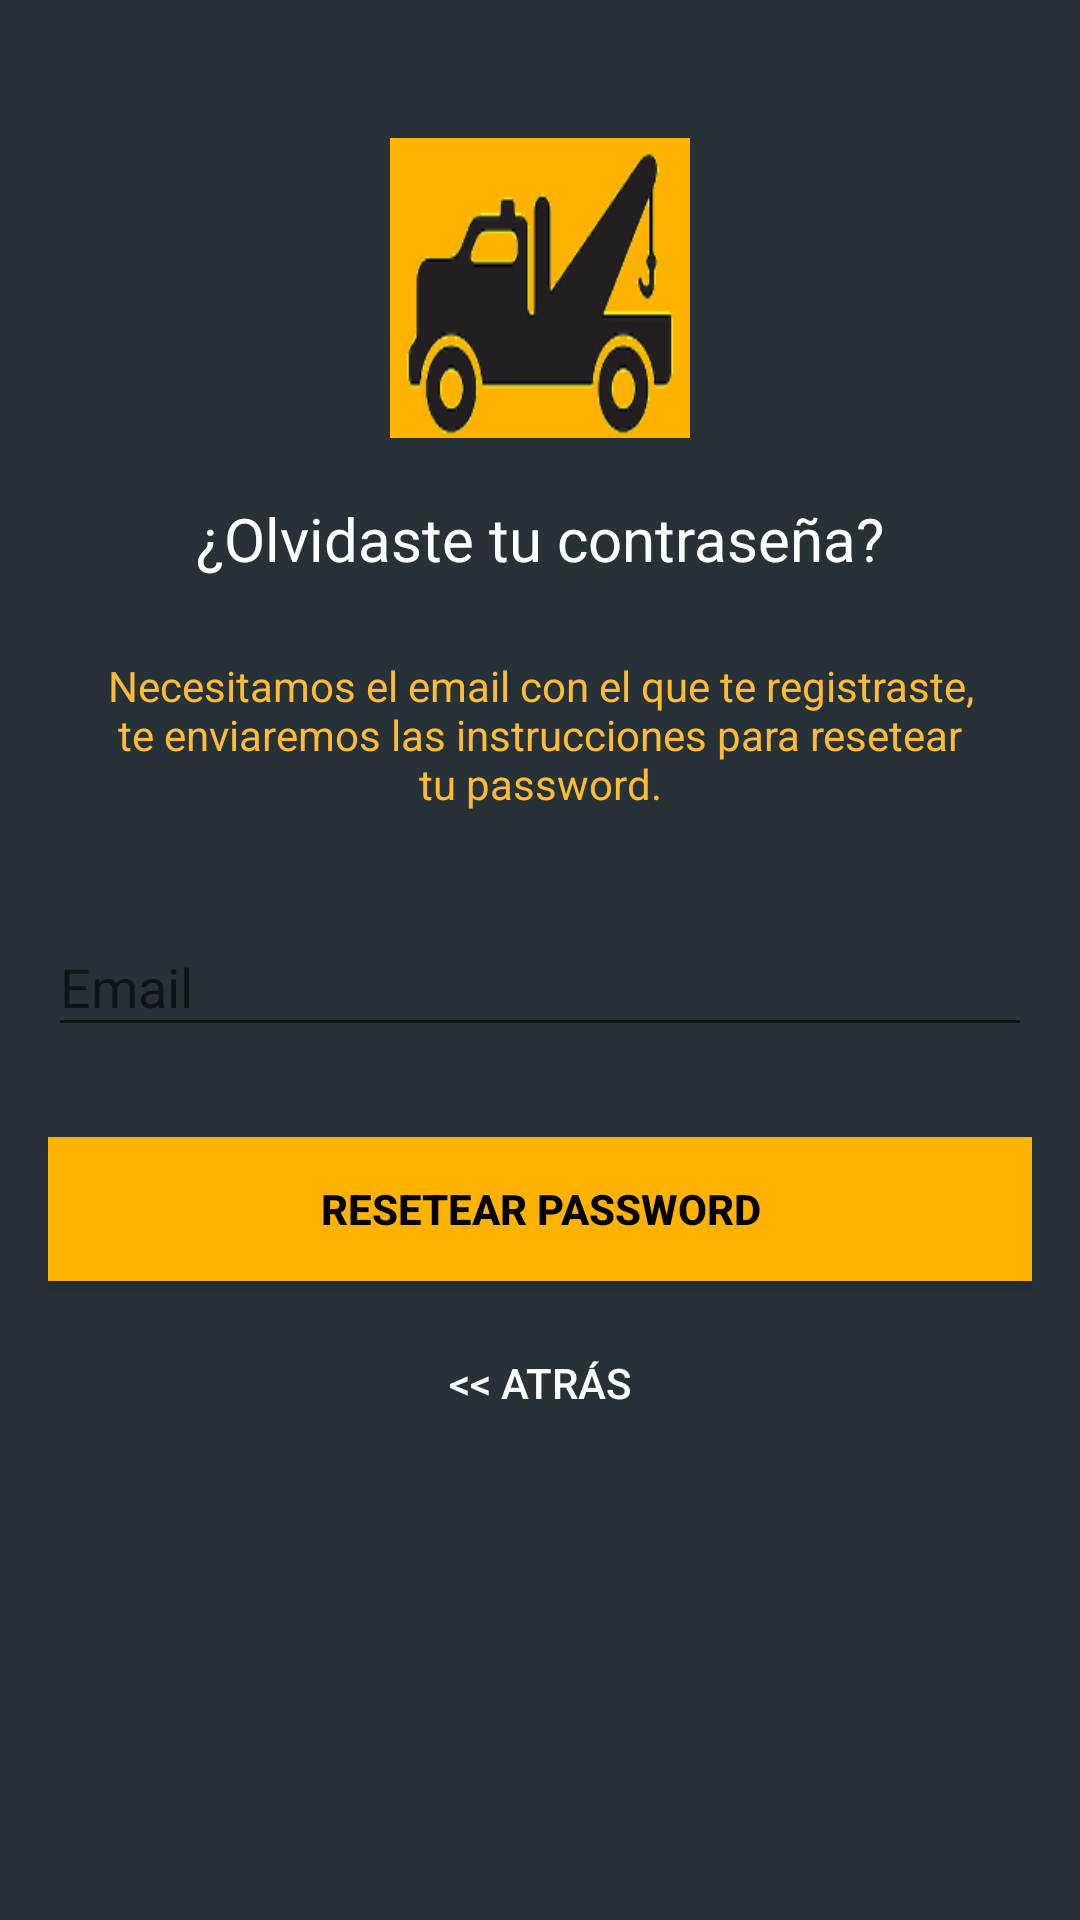

Write the Android layout XML for this screen, with the resource values it uses.
<!-- AndroidManifest.xml: application theme CustomTheme -->
<!-- res/layout/activity_reset_password.xml -->
<?xml version="1.0" encoding="utf-8"?>
<android.support.design.widget.CoordinatorLayout xmlns:android="http://schemas.android.com/apk/res/android"
    xmlns:tools="http://schemas.android.com/tools"
    android:layout_width="match_parent"
    android:layout_height="match_parent"
    android:layout_gravity="center"
    android:background="@color/grey_dark_background"
    android:fitsSystemWindows="true">

    <LinearLayout
        android:layout_width="fill_parent"
        android:layout_height="wrap_content"
        android:layout_marginTop="30dp"
        android:gravity="center"
        android:orientation="vertical"
        android:padding="@dimen/activity_horizontal_margin">


        <ImageView
            android:layout_width="@dimen/logo_w_h"
            android:layout_height="@dimen/logo_w_h"
            android:layout_gravity="center_horizontal"
            android:layout_marginBottom="10dp"
            android:src="@drawable/logo_roadside"
            tools:ignore="ContentDescription" />

        <TextView
            android:layout_width="wrap_content"
            android:layout_height="wrap_content"
            android:layout_gravity="center_horizontal"
            android:padding="10dp"
            android:text="@string/lbl_forgot_password"
            android:textColor="@android:color/white"
            android:textSize="20sp" />

        <TextView
            android:layout_width="wrap_content"
            android:layout_height="wrap_content"
            android:layout_marginBottom="10dp"
            android:gravity="center_horizontal"
            android:padding="@dimen/activity_horizontal_margin"
            android:text="@string/forgot_password_msg"
            android:textColor="@android:color/holo_orange_light"
            android:textSize="14sp" />

        <android.support.design.widget.TextInputLayout
            android:layout_width="match_parent"
            android:layout_height="wrap_content">

            <EditText
                android:id="@+id/email"
                android:layout_width="match_parent"
                android:layout_height="wrap_content"
                android:layout_marginBottom="10dp"
                android:layout_marginTop="20dp"
                android:hint="@string/hint_email"
                android:inputType="textEmailAddress"
                android:textColor="@android:color/white"
                android:textColorHint="@android:color/white" />
        </android.support.design.widget.TextInputLayout>

        

        <Button
            android:id="@+id/btn_reset_password"
            android:layout_width="fill_parent"
            android:layout_height="wrap_content"
            android:layout_marginTop="20dip"
            android:background="@color/Orange_light"
            android:textStyle="bold"
            android:text="@string/btn_reset_password"
            android:textColor="@android:color/black" />

        <Button
            android:id="@+id/btn_back"
            android:layout_width="wrap_content"
            android:layout_height="wrap_content"
            android:layout_marginTop="10dp"
            android:background="@null"
            android:text="@string/btn_back"
            android:textColor="@color/white" />

    </LinearLayout>

    <ProgressBar
        android:id="@+id/progressBar"
        android:layout_width="30dp"
        android:layout_height="30dp"
        android:layout_gravity="center|bottom"
        android:layout_marginBottom="20dp"
        android:visibility="gone" />
</android.support.design.widget.CoordinatorLayout>
<!-- resources referenced by this layout -->
<resources>
  <color name="Orange_light">#FFB300</color>
  <color name="grey_dark_background">#263238</color>
  <color name="white">#ffffff</color>
  <dimen name="activity_horizontal_margin">16dp</dimen>
  <dimen name="logo_w_h">100dp</dimen>
  <!-- drawable logo_roadside: png bitmap (drawable, 14028 bytes) -->
  <string name="btn_back">&lt;&lt; Atrás</string>
  <string name="btn_reset_password">Resetear Password</string>
  <string name="forgot_password_msg">Necesitamos el email con el que te registraste, te enviaremos las instrucciones para resetear tu password.</string>
  <string name="hint_email">Email</string>
  <string name="lbl_forgot_password">¿Olvidaste tu contraseña?</string>
  <style name="CustomTheme" parent="Theme.AppCompat.Light">
  
          <item name="colorPrimary">@color/colorPrimary</item>
          <item name="colorPrimaryDark">@color/colorPrimaryDark</item>
          <item name="colorAccent">@color/Orange_bright</item>
  
      </style>
  <color name="colorPrimary">#FFB300</color>
  <color name="colorPrimaryDark">#303f9f</color>
  <color name="Orange_bright">#FF8A65</color>
</resources>
